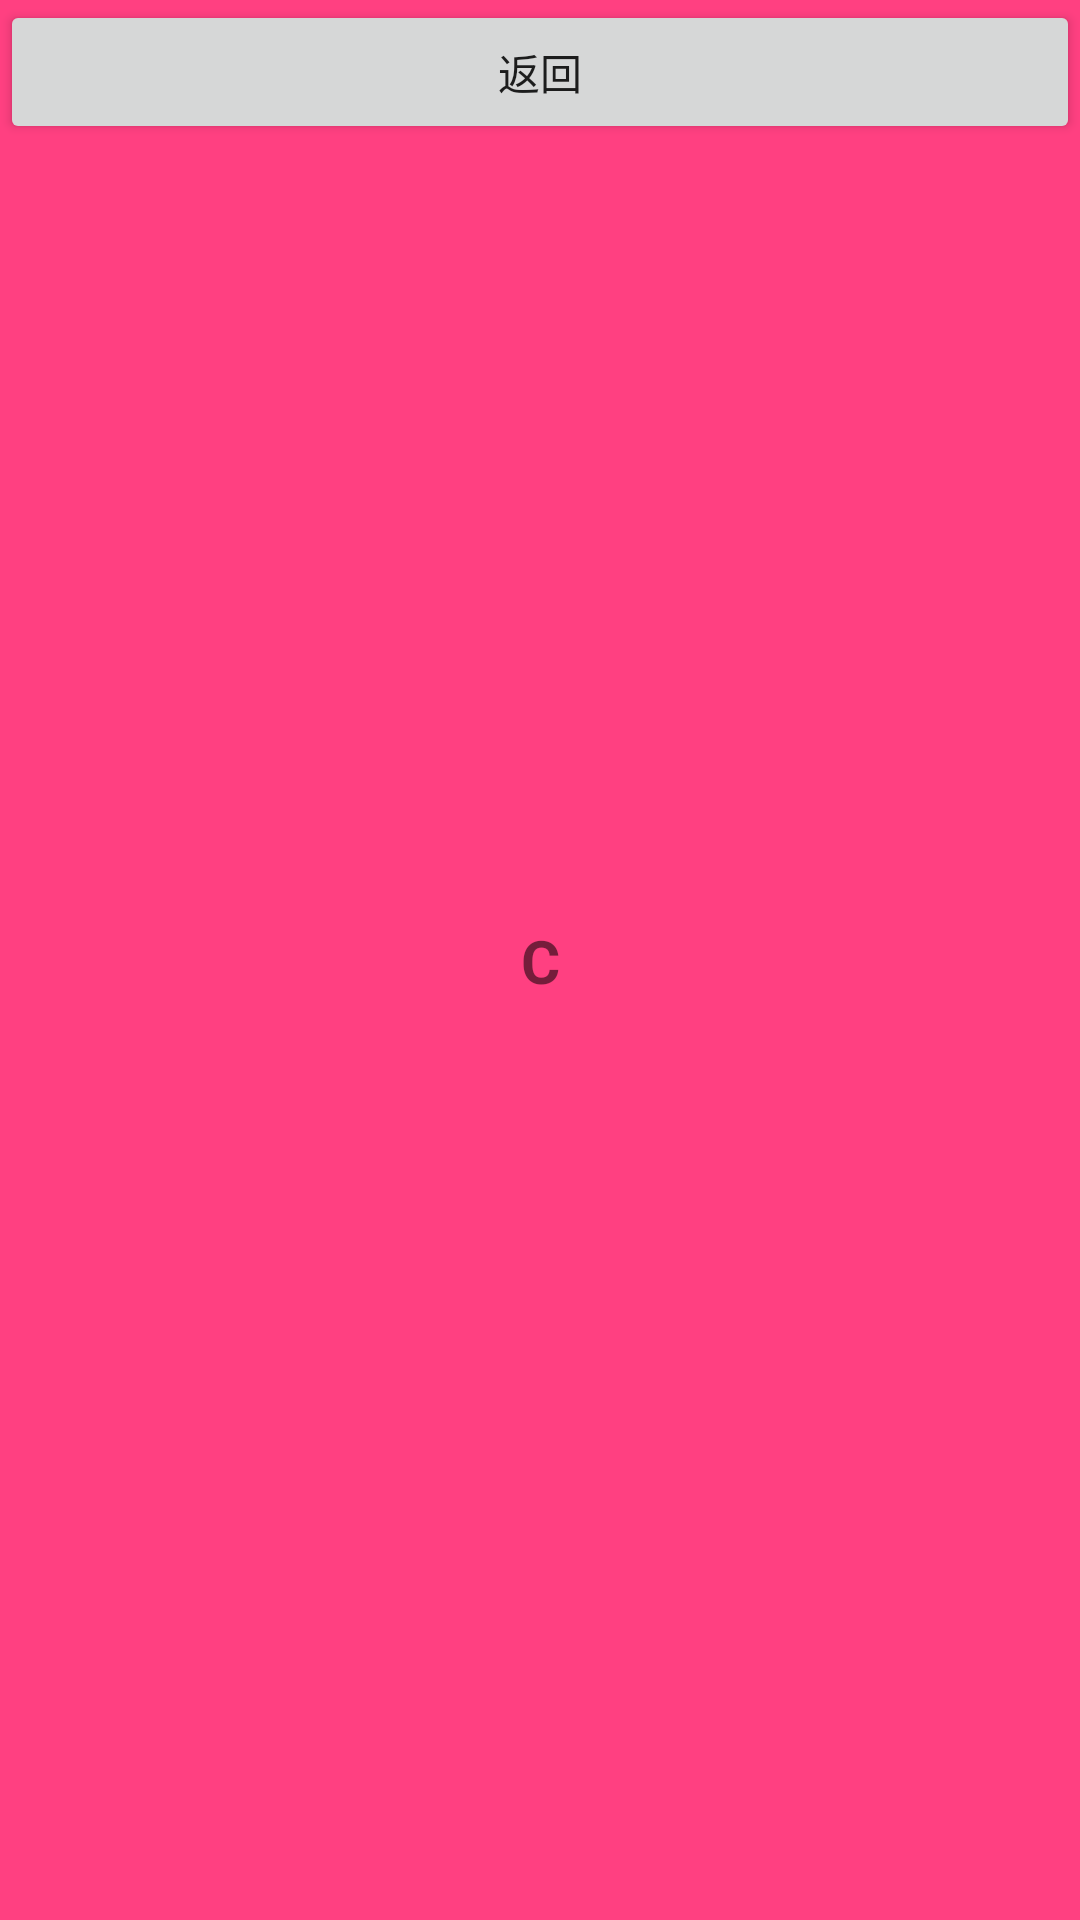

Layout XML and referenced resources for this Android screen:
<!-- AndroidManifest.xml: application theme AppTheme -->
<!-- res/layout/c_basis_fragment_layout.xml -->
<?xml version="1.0" encoding="utf-8"?>
<android.support.constraint.ConstraintLayout
    xmlns:android="http://schemas.android.com/apk/res/android"
    xmlns:app="http://schemas.android.com/apk/res-auto"
    android:layout_width="match_parent"
    android:layout_height="match_parent"
    android:background="@color/colorAccent">

    <Button
        android:id="@+id/btn_a"
        android:layout_width="match_parent"
        android:layout_height="wrap_content"
        android:text="返回"/>

    <TextView
        android:layout_width="wrap_content"
        android:layout_height="wrap_content"
        android:text="C"
        android:textSize="20sp"
        android:textStyle="bold"
        app:layout_constraintBottom_toBottomOf="parent"
        app:layout_constraintLeft_toLeftOf="parent"
        app:layout_constraintRight_toRightOf="parent"
        app:layout_constraintTop_toTopOf="parent"/>
</android.support.constraint.ConstraintLayout>
<!-- resources referenced by this layout -->
<resources>
  <color name="colorAccent">#FF4081</color>
  <style name="AppTheme" parent="Theme.AppCompat.Light.DarkActionBar">
          
          <item name="colorPrimary">@color/colorPrimary</item>
          <item name="colorPrimaryDark">@color/colorPrimaryDark</item>
          <item name="colorAccent">@color/colorAccent</item>
      </style>
  <color name="colorPrimary">#3F51B5</color>
  <color name="colorPrimaryDark">#303F9F</color>
</resources>
